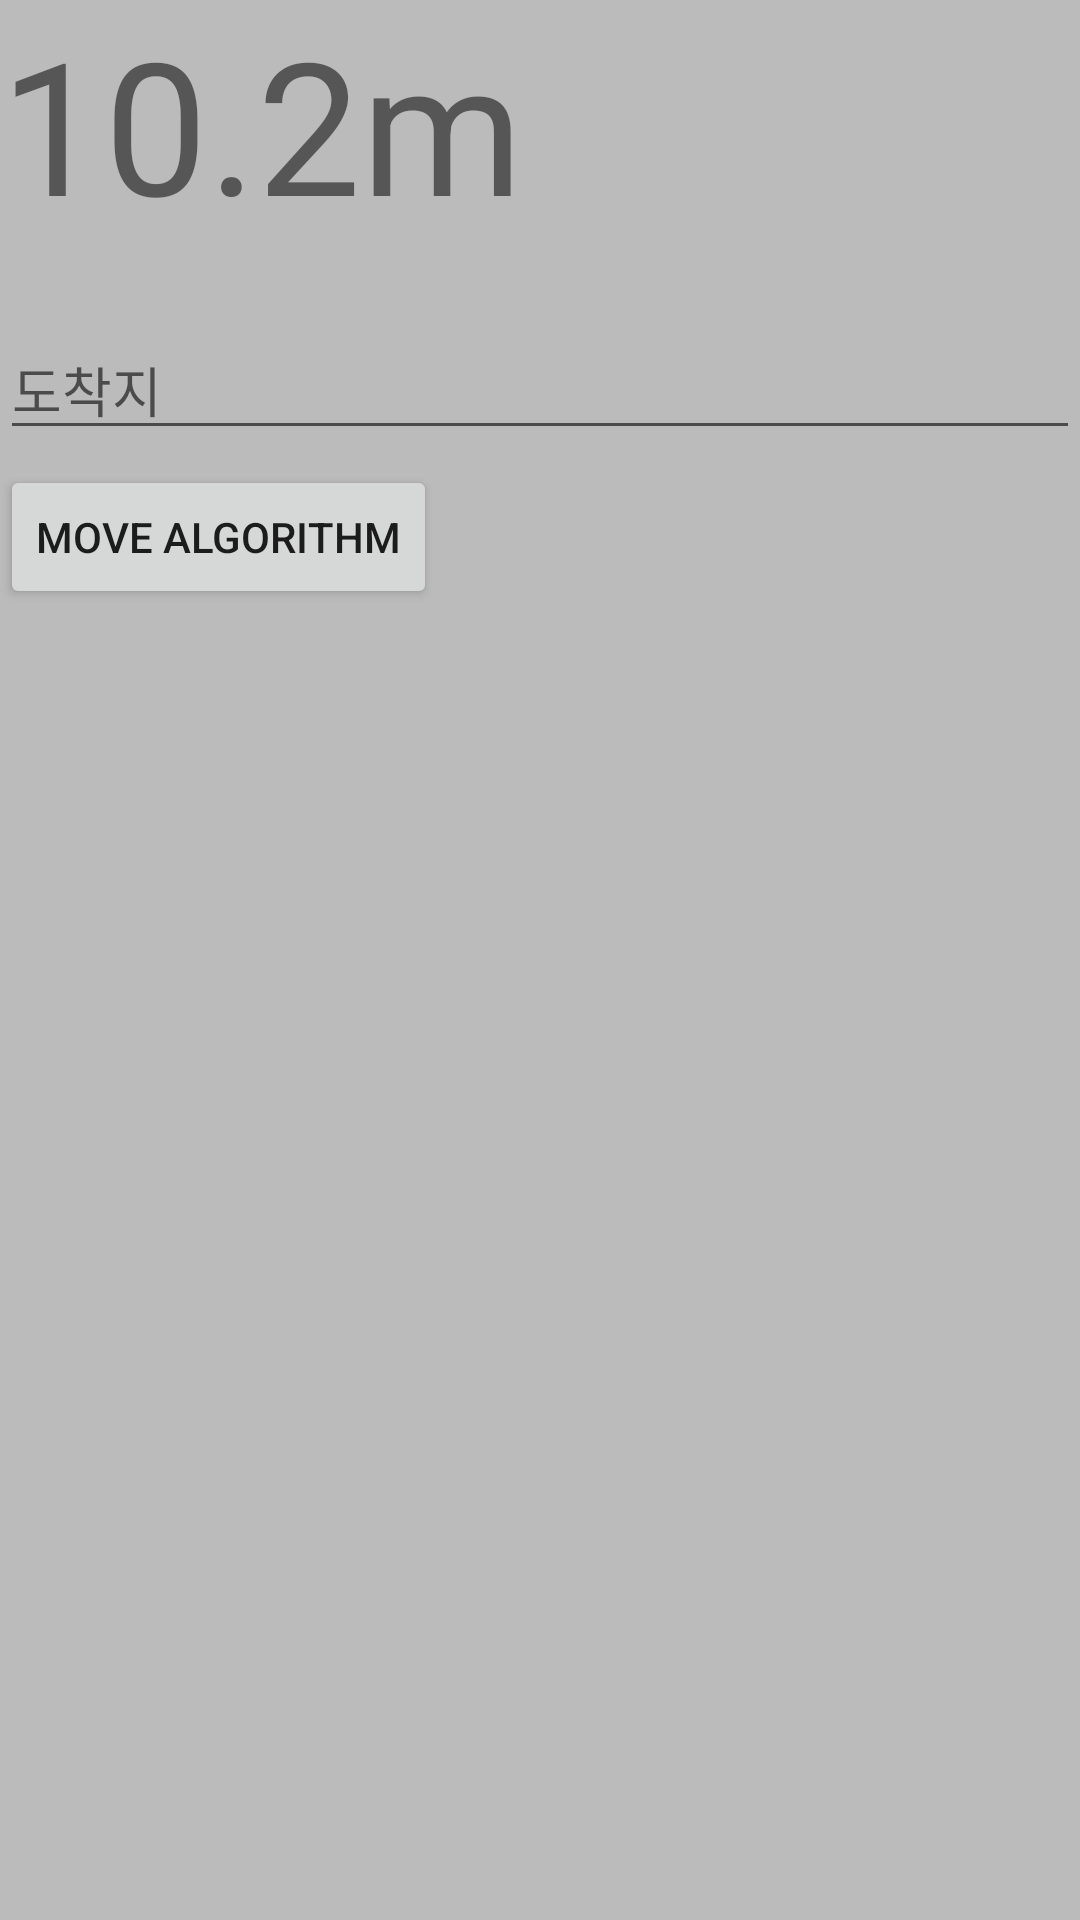

The Android layout XML behind this screen, and the referenced resources:
<!-- AndroidManifest.xml: application theme Theme.IndoorSensing -->
<!-- res/layout/activity_find_location.xml -->
<?xml version="1.0" encoding="utf-8"?>
<LinearLayout xmlns:android="http://schemas.android.com/apk/res/android"
    android:layout_width="match_parent"
    android:layout_height="match_parent"
    android:orientation="vertical"
    android:background="#bbbbbb"
    android:layout_margin="5dp"
    >

    <TextView
        android:id="@+id/distance"
        android:layout_width="wrap_content"
        android:layout_height="wrap_content"
        android:text="10.2m"
        android:textSize="30pt" />

    <TextView
        android:id="@+id/textViewResponse"
        android:layout_width="match_parent"
        android:layout_height="wrap_content"
        android:gravity="center"
        android:textAppearance="?android:attr/textAppearanceMedium" />

    <EditText
        android:id="@+id/arrivalPos"
        android:layout_width="match_parent"
        android:layout_height="wrap_content"
        android:hint="도착지"
        />

    <Button
        android:id="@+id/moveAlgorithm"
        android:layout_width="wrap_content"
        android:layout_height="wrap_content"
        android:layout_marginTop="5dp"
        android:text="move algorithm"
        />

</LinearLayout>
<!-- resources referenced by this layout -->
<resources>
  <style name="Theme.IndoorSensing" parent="Theme.MaterialComponents.DayNight.DarkActionBar">
          
          <item name="colorPrimary">@color/purple_500</item>
          <item name="colorPrimaryVariant">@color/purple_700</item>
          <item name="colorOnPrimary">@color/white</item>
          
          <item name="colorSecondary">@color/teal_200</item>
          <item name="colorSecondaryVariant">@color/teal_700</item>
          <item name="colorOnSecondary">@color/black</item>
          
          <item name="android:statusBarColor">?attr/colorPrimaryVariant</item>
          
      </style>
  <!-- not gathered from this repository: default colours our renderer supplied (Android Studio template values) -->
  <color name="purple_500">#FF6200EE</color>
  <color name="purple_700">#FF3700B3</color>
  <color name="teal_200">#FF03DAC5</color>
  <color name="teal_700">#FF018786</color>
  <color name="black">#FF000000</color>
  <color name="white">#FFFFFFFF</color>
</resources>
